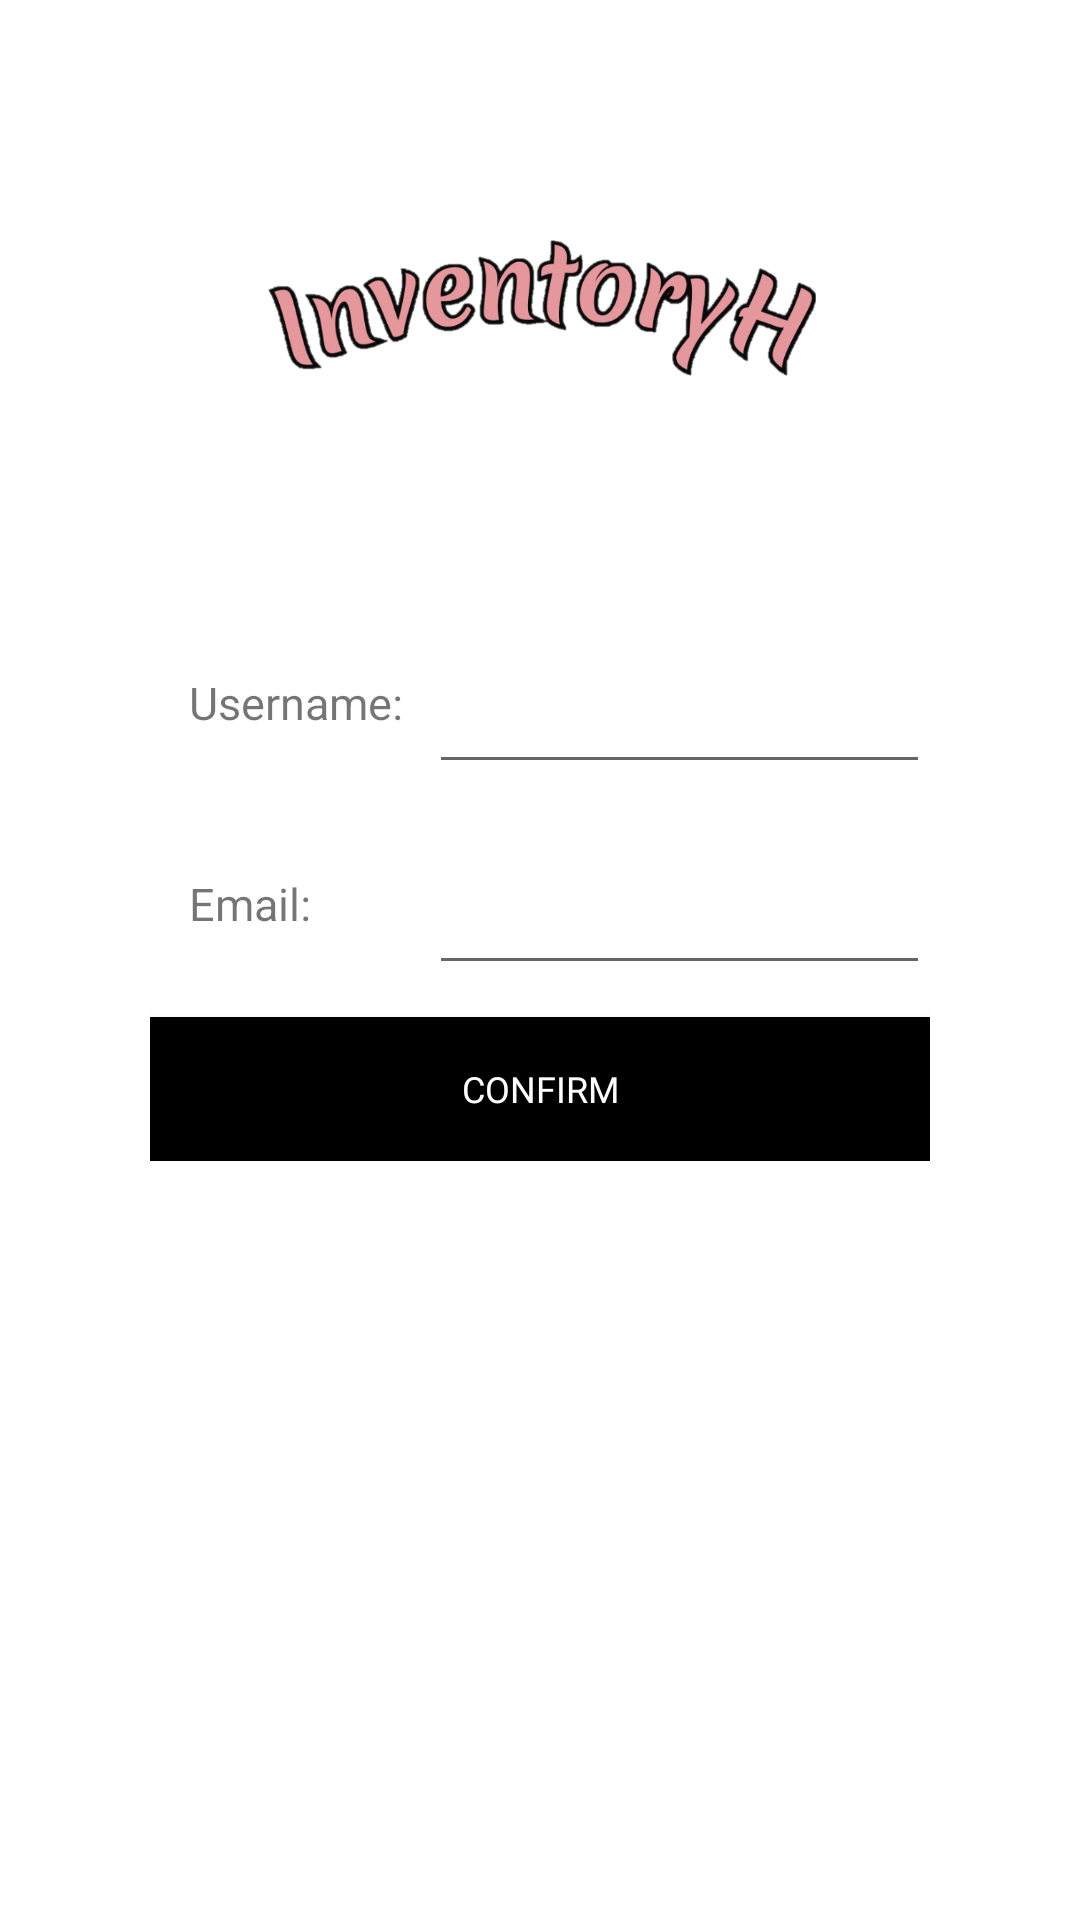

Here is an Android app screen rendered from its layout file. Give the layout XML and the strings, colors and styles it references.
<!-- AndroidManifest.xml: application theme Theme.PersonalizedInventoryControlApp -->
<!-- res/layout/activity_forget_password.xml -->
<?xml version="1.0" encoding="utf-8"?>
<androidx.constraintlayout.widget.ConstraintLayout xmlns:android="http://schemas.android.com/apk/res/android"
    xmlns:app="http://schemas.android.com/apk/res-auto"
    xmlns:tools="http://schemas.android.com/tools"
    android:layout_width="match_parent"
    android:layout_height="match_parent"
    tools:context=".ForgetPasswordActivity">

    <LinearLayout
        android:layout_width="match_parent"
        android:layout_height="match_parent"
        android:orientation="vertical"
        >
    <include
        layout="@layout/backbar"
        />

    <LinearLayout
        android:layout_width="match_parent"
        android:layout_height="wrap_content"
        android:orientation="vertical"
        tools:ignore="UselessParent"
        app:layout_constraintStart_toStartOf="parent"
        app:layout_constraintTop_toTopOf="parent">


        <FrameLayout
            android:layout_width="match_parent"
            android:layout_height="183dp"
            android:background="@drawable/background">

            <ImageView
                android:layout_width="325dp"
                android:layout_height="93dp"
                android:layout_gravity="center_horizontal"
                android:layout_marginTop="30dp"
                android:contentDescription="@string/logo"
                android:src="@drawable/logo_no_background" />

        </FrameLayout>

        <LinearLayout
            android:layout_width="match_parent"
            android:layout_height="match_parent"
            android:orientation="vertical"
            android:paddingLeft="50dp"
            android:paddingRight="50dp"
            tools:layout_editor_absoluteX="219dp"
            tools:layout_editor_absoluteY="207dp"

            >


            <RelativeLayout
                android:layout_width="match_parent"
                android:layout_height="wrap_content"
                android:orientation="horizontal"
                android:background="@drawable/blue_border_rounded_cornwe">


                <TextView
                    android:id="@+id/textView"
                    android:labelFor="@+id/username"
                    android:layout_width="80dp"
                    android:layout_height="wrap_content"
                    android:layout_centerVertical="true"
                    android:layout_marginStart="13dp"
                    android:maxLines="1"
                    android:text="@string/username_label"
                    android:textSize="15sp"
                    />

                <EditText
                    android:id="@+id/usernameResetPassword"
                    android:layout_width="wrap_content"
                    android:layout_height="wrap_content"
                    android:layout_toEndOf="@+id/textView"
                    android:autofillHints="Username"
                    android:ems="10"
                    android:inputType="textPersonName"
                    android:maxLines="1"
                    android:paddingStart="17dp"
                    android:paddingTop="15dp"
                    android:paddingEnd="17dp"
                    android:paddingBottom="15dp"
                    android:textCursorDrawable="@drawable/cursor_color"
                    tools:ignore="TextFields" />

            </RelativeLayout>

            <RelativeLayout
                android:layout_width="match_parent"
                android:layout_height="wrap_content"
                android:orientation="horizontal"
                android:layout_marginTop="12.7dp"
                android:background="@drawable/blue_border_rounded_cornwe">


                <TextView
                    android:id="@+id/textView5"
                    android:layout_width="60dp"
                    android:layout_height="wrap_content"
                    android:layout_centerVertical="true"
                    android:layout_marginStart="13dp"
                    android:labelFor="@+id/email"
                    android:maxLines="1"
                    android:text="@string/email_label"
                    android:textSize="15sp"
                    />

                <EditText
                    android:id="@+id/emailResetPassword"
                    android:layout_width="wrap_content"
                    android:layout_height="wrap_content"
                    android:layout_marginStart="20dp"
                    android:layout_toEndOf="@+id/textView5"
                    android:autofillHints=""
                    android:ems="10"
                    android:inputType="textEmailAddress"
                    android:maxLines="1"
                    android:paddingStart="17dp"
                    android:paddingTop="15dp"
                    android:paddingEnd="17dp"
                    android:paddingBottom="15dp"
                    android:textCursorDrawable="@drawable/cursor_color"
                    tools:ignore="TextFields" />
            </RelativeLayout>

            <RelativeLayout
                android:id="@+id/relativeLayoutPassword"
                android:layout_width="match_parent"
                android:layout_height="wrap_content"
                android:orientation="horizontal"
                android:layout_marginTop="12.7dp"
                android:background="@drawable/blue_border_rounded_cornwe"
                android:visibility="gone">


                <TextView
                    android:id="@+id/textView2"
                    android:labelFor="@+id/password"
                    android:layout_width="80dp"
                    android:layout_height="wrap_content"
                    android:layout_centerVertical="true"
                    android:layout_marginStart="13dp"
                    android:maxLines="1"
                    android:text="@string/password_label"
                    android:textSize="15sp"
                    />

                <EditText
                    android:id="@+id/passwordResetPassword"
                    android:layout_width="wrap_content"
                    android:layout_height="wrap_content"
                    android:layout_toEndOf="@+id/textView2"
                    android:autofillHints="Password"
                    android:ems="10"
                    android:inputType="textPassword"
                    android:maxLines="1"
                    android:paddingStart="17dp"
                    android:paddingTop="15dp"
                    android:paddingEnd="17dp"
                    android:paddingBottom="15dp"
                    android:textCursorDrawable="@drawable/cursor_color" />
            </RelativeLayout>

            <RelativeLayout
                android:id="@+id/relativeLayoutConfirmPassword"
                android:layout_width="match_parent"
                android:layout_height="wrap_content"
                android:orientation="horizontal"
                android:layout_marginTop="12.7dp"
                android:background="@drawable/blue_border_rounded_cornwe"
                android:visibility="gone">


                <TextView
                    android:id="@+id/textView3"
                    android:labelFor="@+id/password2"
                    android:layout_height="wrap_content"
                    android:layout_width="65dp"
                    android:layout_marginStart="13dp"
                    android:layout_centerVertical="true"
                    android:text="@string/confirm_password_label"
                    android:textSize="15sp" />

                <TextView
                    android:id="@+id/textView4"
                    android:layout_height="wrap_content"
                    android:layout_width="15dp"
                    android:layout_centerVertical="true"
                    android:layout_toEndOf="@+id/textView3"
                    android:text=":"
                    android:textSize="15sp"
                    tools:ignore="HardcodedText" />

                <EditText
                    android:id="@+id/passwordResetPassword2"
                    android:layout_width="wrap_content"
                    android:layout_height="wrap_content"
                    android:layout_toEndOf="@+id/textView4"
                    android:autofillHints="Password"
                    android:ems="10"
                    android:inputType="textPassword"
                    android:maxLines="1"
                    android:paddingStart="17dp"
                    android:paddingTop="15dp"
                    android:paddingEnd="17dp"
                    android:paddingBottom="15dp"
                    android:textCursorDrawable="@drawable/cursor_color" />
            </RelativeLayout>

            <Button
                android:id="@+id/buttonConfirm"
                android:layout_width="305dp"
                android:layout_height="wrap_content"
                android:layout_gravity="center"
                android:layout_marginLeft="62dp"
                android:layout_marginTop="10.7dp"
                android:layout_marginRight="62dp"
                android:background="@drawable/blue_fill__rounded_color"
                android:fontFamily="@font/poppins_medium"
                android:gravity="center"
                android:onClick="confirm"
                android:paddingTop="10dp"
                android:paddingBottom="10dp"
                android:text="@string/confirm"
                android:textColor="#ffffff"
                android:textSize="12sp" />
        </LinearLayout>
    </LinearLayout>
    </LinearLayout>
</androidx.constraintlayout.widget.ConstraintLayout>
<!-- res/layout/backbar.xml (included above) -->
<?xml version="1.0" encoding="utf-8"?>
<LinearLayout xmlns:android="http://schemas.android.com/apk/res/android"
    android:layout_width="match_parent"
    android:layout_height="wrap_content"
    android:orientation="horizontal"
    android:padding="12dp"
    android:layout_gravity="center_vertical">

    <ImageView
        android:layout_width="wrap_content"
        android:layout_height="wrap_content"
        android:onClick="clickBack"
        android:src="@drawable/ic_baseline_arrow_back_24"/>



</LinearLayout>
<!-- resources referenced by this layout -->
<resources>
  <!-- drawable background: png bitmap (drawable, 236 bytes) -->
  <!-- drawable blue_fill__rounded_color (drawable) -->
  <?xml version="1.0" encoding="utf-8"?>
  <shape xmlns:android="http://schemas.android.com/apk/res/android" android:shape="rectangle">
  <solid android:color="#FF000000"/>
  <corners android:radius="23dp"/>
  </shape>
  <!-- drawable cursor_color (drawable) -->
  <?xml version="1.0" encoding="utf-8"?>
  <shape xmlns:android="http://schemas.android.com/apk/res/android" >
      <size android:width="2dp" />
      <solid android:color="#C1F8B0B0"  />
  </shape>
  <!-- drawable logo_no_background: png bitmap (drawable, 148113 bytes) -->
  <string name="confirm">Confirm</string>
  <string name="confirm_password_label">Confirm password</string>
  <string name="email_label">Email:</string>
  <string name="logo">Logo</string>
  <string name="password_label">Password:</string>
  <string name="username_label">Username:</string>
  <style name="Theme.PersonalizedInventoryControlApp" parent="Theme.MaterialComponents.DayNight.NoActionBar">
          
          <item name="colorPrimary">@color/black</item>
          <item name="colorPrimaryVariant">@color/black</item>
          <item name="colorOnPrimary">@color/white</item>
          
          <item name="colorSecondary">@color/pink</item>
          <item name="colorSecondaryVariant">@color/teal_700</item>
          <item name="colorOnSecondary">@color/black</item>
          
          <item name="android:statusBarColor">?attr/colorPrimaryVariant</item>
          
      </style>
  <color name="black">#FF000000</color>
  <color name="white">#FFFFFFFF</color>
  <color name="pink">#C1F8B0B0</color>
  <color name="teal_700">#FF018786</color>
</resources>
